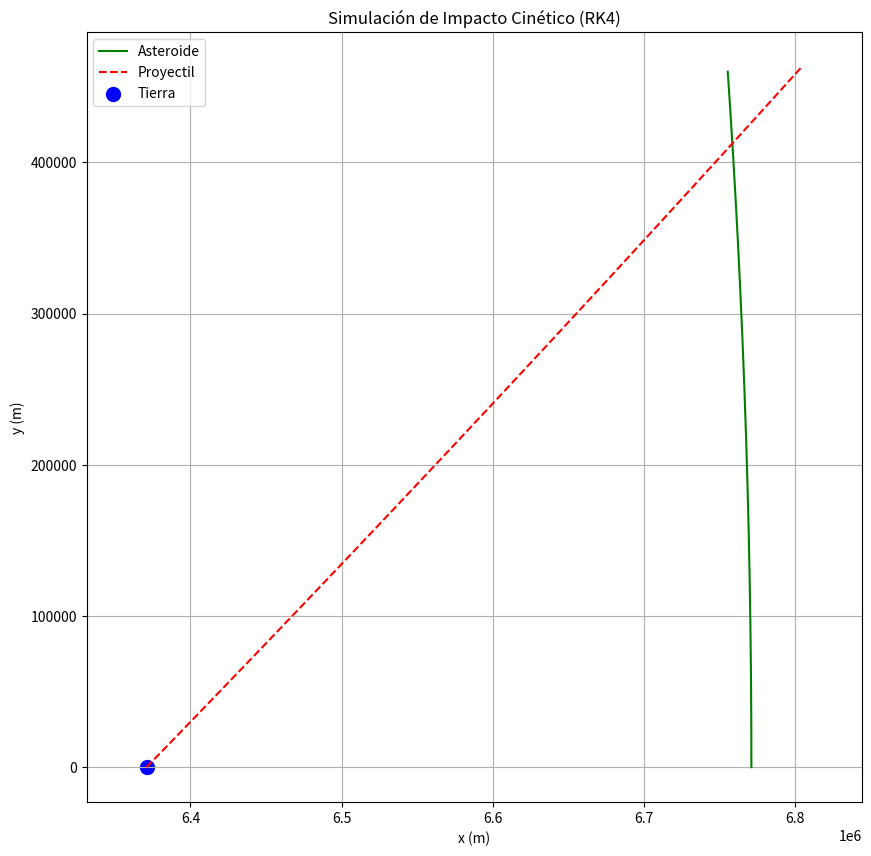

Generate this figure with matplotlib:
import numpy as np
import matplotlib.pyplot as plt

# Constantes
G = 6.67430e-11  # m³ kg⁻¹ s⁻²
M_earth = 5.972e24  # kg
R_earth = 6.371e6  # metros
altura_asteroide = 400e3  # 400 km
r_asteroide = R_earth + altura_asteroide
v_asteroide = np.sqrt(G * M_earth / r_asteroide)  # Velocidad orbital

# Parámetros de simulación
t_total = 60  # segundos
dt = 0.1  # paso de tiempo (mayor precisión)
pasos = int(t_total / dt)

# Condiciones iniciales del asteroide
estado_asteroide = np.array([r_asteroide, 0.0, 0.0, v_asteroide])  # x, y, vx, vy

# Condiciones iniciales del proyectil (ajustadas para impacto)
v0_x = 7500  # Componente radial
v0_y = v_asteroide + 50  # Componente tangencial
estado_proyectil = np.array([R_earth, 0.0, v0_x, v0_y])  # x, y, vx, vy

def aceleracion_gravitacional(x, y):
    r = np.sqrt(x**2 + y**2)
    ax = -G * M_earth * x / r**3
    ay = -G * M_earth * y / r**3
    return ax, ay

def paso_rk4(estado, dt):
    x, y, vx, vy = estado
    ax1, ay1 = aceleracion_gravitacional(x, y)
    k1x = vx
    k1y = vy
    
    ax2, ay2 = aceleracion_gravitacional(x + k1x*dt/2, y + k1y*dt/2)
    k2x = vx + ax1*dt/2
    k2y = vy + ay1*dt/2
    
    ax3, ay3 = aceleracion_gravitacional(x + k2x*dt/2, y + k2y*dt/2)
    k3x = vx + ax2*dt/2
    k3y = vy + ay2*dt/2
    
    ax4, ay4 = aceleracion_gravitacional(x + k3x*dt, y + k3y*dt)
    k4x = vx + ax3*dt
    k4y = vy + ay3*dt
    
    x_nuevo = x + (k1x + 2*k2x + 2*k3x + k4x) * dt / 6
    y_nuevo = y + (k1y + 2*k2y + 2*k3y + k4y) * dt / 6
    vx_nuevo = vx + (ax1 + 2*ax2 + 2*ax3 + ax4) * dt / 6
    vy_nuevo = vy + (ay1 + 2*ay2 + 2*ay3 + ay4) * dt / 6
    
    return np.array([x_nuevo, y_nuevo, vx_nuevo, vy_nuevo])

# Almacenamiento de trayectorias
trayectoria_asteroide = np.zeros((pasos+1, 2))
trayectoria_proyectil = np.zeros((pasos+1, 2))
trayectoria_asteroide[0] = estado_asteroide[:2]
trayectoria_proyectil[0] = estado_proyectil[:2]

# Simulación
impacto = False
for i in range(pasos):
    estado_asteroide = paso_rk4(estado_asteroide, dt)
    trayectoria_asteroide[i+1] = estado_asteroide[:2]
    
    estado_proyectil = paso_rk4(estado_proyectil, dt)
    trayectoria_proyectil[i+1] = estado_proyectil[:2]
    
    distancia = np.linalg.norm(trayectoria_asteroide[i+1] - trayectoria_proyectil[i+1])
    if not impacto and distancia < 100:
        print(f"¡IMPACTO en t = {(i+1)*dt:.1f} s!")
        impacto = True

# Graficar
plt.figure(figsize=(10, 10))
plt.plot(trayectoria_asteroide[:,0], trayectoria_asteroide[:,1], 'g-', label='Asteroide')
plt.plot(trayectoria_proyectil[:,0], trayectoria_proyectil[:,1], 'r--', label='Proyectil')
plt.scatter(R_earth, 0, c='blue', s=100, label='Tierra')
plt.xlabel('x (m)')
plt.ylabel('y (m)')
plt.title('Simulación de Impacto Cinético (RK4)')
plt.legend()
plt.axis('equal')
plt.grid()
plt.show()

# Resultados
print("Posición final asteroide:", trayectoria_asteroide[-1])
print("Posición final proyectil:", trayectoria_proyectil[-1])
print("Distancia final:", np.linalg.norm(trayectoria_asteroide[-1] - trayectoria_proyectil[-1]), "m")